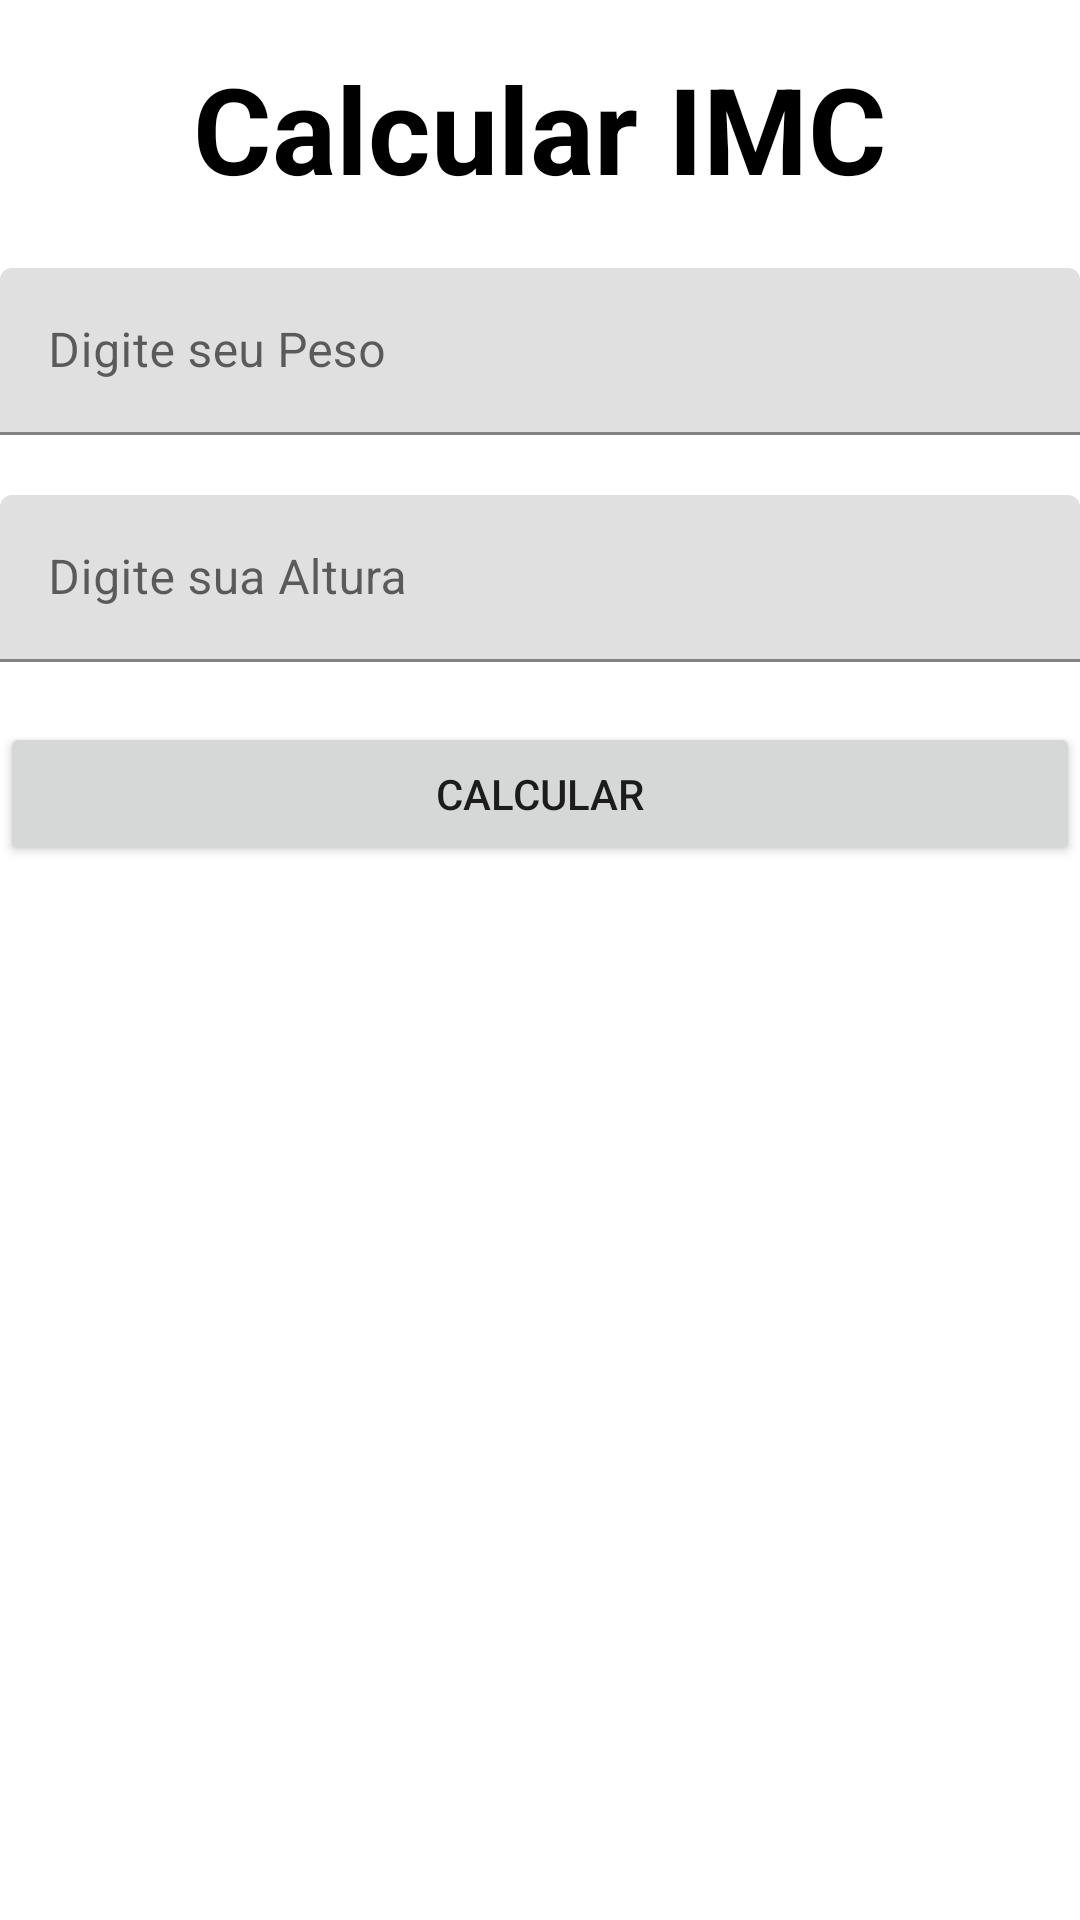

The Android layout XML behind this screen, and the referenced resources:
<!-- AndroidManifest.xml: application theme Theme.IcmApp -->
<!-- res/layout/activity_main.xml -->
<?xml version="1.0" encoding="utf-8"?>
<LinearLayout xmlns:android="http://schemas.android.com/apk/res/android"
    xmlns:app="http://schemas.android.com/apk/res-auto"
    xmlns:tools="http://schemas.android.com/tools"
    android:layout_margin="20dp"
    android:orientation="vertical"
    android:layout_width="match_parent"
    android:layout_height="match_parent"
    tools:context=".MainActivity">



    <TextView
        android:layout_marginTop="16dp"
        android:textStyle="bold"
        android:textColor="@color/black"
        android:textAlignment="center"
        android:textSize="40sp"
        android:text="@string/app_name_tela_inicial"
        android:layout_width="match_parent"
        android:layout_height="wrap_content"/>

    <com.google.android.material.textfield.TextInputLayout
        android:layout_width="match_parent"
        android:layout_height="wrap_content"
        android:hint="Digite seu Peso">

        <com.google.android.material.textfield.TextInputEditText
            android:layout_width="match_parent"
            android:layout_height="wrap_content"
            android:id="@+id/edittext_Peso"
            android:layout_marginTop="20dp"
            android:maxLength="5"
            android:inputType="numberDecimal"/>

    </com.google.android.material.textfield.TextInputLayout>

    <com.google.android.material.textfield.TextInputLayout
        android:layout_width="match_parent"
        android:layout_height="wrap_content"
        android:hint="Digite sua Altura" >

        <com.google.android.material.textfield.TextInputEditText
            android:layout_width="match_parent"
            android:layout_height="wrap_content"
            android:id="@+id/edittext_Altura"
            android:layout_marginTop="20dp"
            android:maxLength="5"
            android:inputType="numberDecimal"/>

    </com.google.android.material.textfield.TextInputLayout>


    <Button
        android:layout_marginTop="20dp"
        android:id="@+id/BotomCalcular"
        android:layout_width="match_parent"
        android:layout_height="wrap_content"
        android:layout_centerHorizontal="true"
        android:layout_alignParentBottom="true"
        android:text="Calcular"/>

</LinearLayout>
<!-- resources referenced by this layout -->
<resources>
  <color name="black">#FF000000</color>
  <string name="app_name_tela_inicial">Calcular IMC</string>
  <style name="Theme.IcmApp" parent="Theme.MaterialComponents.DayNight.DarkActionBar">
          
          <item name="colorPrimary">@color/purple_500</item>
          <item name="colorPrimaryVariant">@color/purple_700</item>
          <item name="colorOnPrimary">@color/white</item>
          
          <item name="colorSecondary">@color/teal_200</item>
          <item name="colorSecondaryVariant">@color/teal_700</item>
          <item name="colorOnSecondary">@color/black</item>
          
          <item name="android:statusBarColor">?attr/colorPrimaryVariant</item>
          
      </style>
  <color name="purple_500">#D03AD319</color>
  <color name="purple_700">#0924D5</color>
  <color name="white">#FFFFFFFF</color>
  <color name="teal_200">#DB4212</color>
  <color name="teal_700">#B57A2F</color>
</resources>
